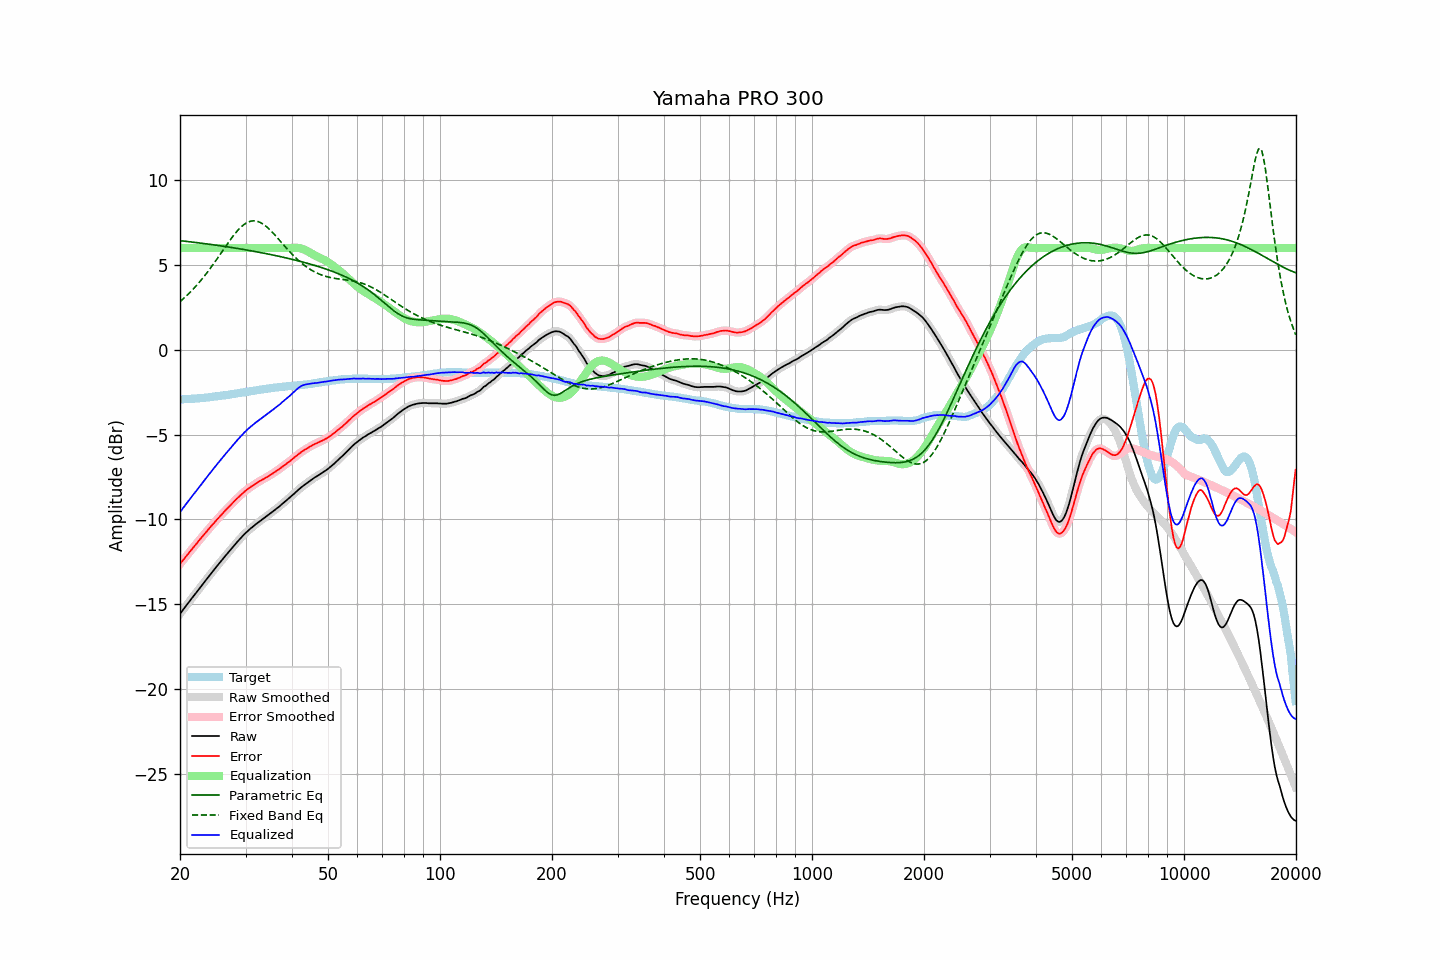

Data behind this chart, as committed beside it:
frequency, raw, error, smoothed, error_smoothed, equalization, parametric_eq, fixed_band_eq, equalized_raw, equalized_smoothed, target
20.00, -15.57, -12.64, -15.57, -12.64, 6.00, 6.43, 2.84, -9.57, -9.57, -2.93
20.20, -15.45, -12.52, -15.45, -12.52, 6.00, 6.42, 2.92, -9.45, -9.45, -2.93
20.40, -15.32, -12.40, -15.32, -12.40, 6.00, 6.41, 3.00, -9.32, -9.32, -2.92
20.61, -15.20, -12.29, -15.20, -12.28, 6.00, 6.40, 3.09, -9.20, -9.20, -2.91
20.81, -15.07, -12.16, -15.07, -12.16, 6.00, 6.39, 3.18, -9.07, -9.07, -2.91
21.02, -14.95, -12.05, -14.95, -12.04, 6.00, 6.38, 3.27, -8.95, -8.95, -2.90
21.23, -14.83, -11.93, -14.82, -11.92, 6.00, 6.37, 3.36, -8.83, -8.82, -2.90
21.44, -14.70, -11.80, -14.70, -11.81, 6.00, 6.36, 3.46, -8.70, -8.70, -2.89
21.66, -14.58, -11.70, -14.58, -11.69, 6.00, 6.35, 3.55, -8.58, -8.58, -2.88
21.87, -14.46, -11.57, -14.46, -11.58, 6.00, 6.33, 3.66, -8.46, -8.46, -2.88
22.09, -14.34, -11.47, -14.34, -11.47, 6.00, 6.32, 3.76, -8.34, -8.34, -2.87
22.31, -14.22, -11.35, -14.21, -11.35, 6.00, 6.31, 3.87, -8.22, -8.21, -2.86
22.54, -14.09, -11.23, -14.09, -11.23, 6.00, 6.30, 3.98, -8.09, -8.09, -2.86
22.76, -13.97, -11.12, -13.97, -11.12, 6.00, 6.29, 4.09, -7.97, -7.97, -2.85
22.99, -13.85, -11.01, -13.85, -11.00, 6.00, 6.28, 4.20, -7.85, -7.85, -2.84
23.22, -13.72, -10.89, -13.72, -10.89, 6.00, 6.26, 4.32, -7.72, -7.72, -2.83
23.45, -13.60, -10.78, -13.60, -10.78, 6.00, 6.25, 4.44, -7.60, -7.60, -2.82
23.69, -13.48, -10.67, -13.48, -10.67, 6.00, 6.24, 4.57, -7.48, -7.48, -2.81
23.92, -13.36, -10.55, -13.36, -10.55, 6.00, 6.23, 4.69, -7.36, -7.36, -2.80
24.16, -13.24, -10.45, -13.24, -10.45, 6.00, 6.21, 4.82, -7.24, -7.24, -2.79
24.40, -13.12, -10.33, -13.12, -10.34, 6.00, 6.20, 4.95, -7.12, -7.12, -2.78
24.65, -13.00, -10.24, -13.00, -10.23, 6.00, 6.19, 5.08, -7.00, -7.00, -2.76
24.89, -12.88, -10.12, -12.88, -10.13, 6.00, 6.17, 5.22, -6.88, -6.88, -2.75
25.14, -12.76, -10.02, -12.76, -10.02, 6.00, 6.16, 5.35, -6.76, -6.76, -2.74
25.39, -12.65, -9.91, -12.64, -9.91, 6.00, 6.15, 5.49, -6.65, -6.64, -2.73
25.65, -12.53, -9.81, -12.53, -9.81, 6.00, 6.13, 5.63, -6.53, -6.53, -2.72
25.91, -12.41, -9.71, -12.41, -9.71, 6.00, 6.12, 5.77, -6.41, -6.41, -2.70
26.16, -12.30, -9.60, -12.30, -9.60, 6.00, 6.10, 5.90, -6.30, -6.30, -2.69
26.43, -12.18, -9.50, -12.18, -9.50, 6.00, 6.09, 6.04, -6.18, -6.18, -2.68
26.69, -12.07, -9.40, -12.07, -9.40, 6.00, 6.08, 6.18, -6.07, -6.07, -2.67
26.96, -11.96, -9.31, -11.96, -9.30, 6.00, 6.06, 6.31, -5.96, -5.96, -2.65
27.23, -11.85, -9.21, -11.85, -9.21, 6.00, 6.05, 6.45, -5.85, -5.85, -2.64
27.50, -11.73, -9.11, -11.73, -9.11, 6.00, 6.03, 6.58, -5.73, -5.73, -2.62
27.77, -11.62, -9.01, -11.62, -9.01, 6.00, 6.02, 6.70, -5.62, -5.62, -2.61
28.05, -11.51, -8.92, -11.51, -8.91, 6.00, 6.00, 6.82, -5.51, -5.51, -2.59
28.33, -11.40, -8.82, -11.40, -8.82, 6.00, 5.99, 6.94, -5.40, -5.40, -2.58
28.62, -11.29, -8.73, -11.29, -8.73, 6.00, 5.97, 7.05, -5.29, -5.29, -2.56
28.90, -11.19, -8.64, -11.19, -8.63, 6.00, 5.95, 7.15, -5.19, -5.19, -2.55
29.19, -11.08, -8.55, -11.08, -8.55, 6.00, 5.94, 7.24, -5.08, -5.08, -2.53
29.48, -10.98, -8.46, -10.98, -8.46, 6.00, 5.92, 7.32, -4.98, -4.98, -2.52
29.78, -10.88, -8.38, -10.88, -8.38, 6.00, 5.91, 7.40, -4.88, -4.88, -2.50
30.08, -10.79, -8.30, -10.79, -8.30, 6.00, 5.89, 7.46, -4.79, -4.79, -2.49
30.38, -10.70, -8.23, -10.70, -8.23, 6.00, 5.87, 7.51, -4.70, -4.70, -2.47
30.68, -10.62, -8.16, -10.62, -8.16, 6.00, 5.86, 7.55, -4.62, -4.62, -2.46
30.99, -10.53, -8.09, -10.54, -8.09, 6.00, 5.84, 7.58, -4.53, -4.54, -2.44
31.30, -10.46, -8.03, -10.46, -8.03, 6.00, 5.82, 7.60, -4.46, -4.46, -2.43
31.61, -10.38, -7.97, -10.38, -7.96, 6.00, 5.81, 7.61, -4.38, -4.38, -2.41
31.93, -10.30, -7.90, -10.30, -7.90, 6.00, 5.79, 7.59, -4.30, -4.30, -2.40
32.24, -10.23, -7.85, -10.22, -7.84, 6.00, 5.77, 7.58, -4.23, -4.22, -2.38
32.57, -10.15, -7.78, -10.15, -7.78, 6.00, 5.75, 7.54, -4.15, -4.15, -2.37
32.89, -10.08, -7.73, -10.08, -7.73, 6.00, 5.73, 7.51, -4.08, -4.08, -2.35
33.22, -10.02, -7.68, -10.01, -7.67, 6.00, 5.72, 7.45, -4.02, -4.01, -2.34
33.55, -9.95, -7.63, -9.95, -7.62, 6.00, 5.70, 7.39, -3.95, -3.95, -2.32
33.89, -9.88, -7.57, -9.88, -7.57, 6.00, 5.68, 7.32, -3.88, -3.88, -2.31
34.23, -9.81, -7.52, -9.81, -7.51, 6.00, 5.66, 7.24, -3.81, -3.81, -2.29
34.57, -9.74, -7.46, -9.74, -7.46, 6.00, 5.64, 7.16, -3.74, -3.74, -2.28
34.92, -9.67, -7.40, -9.67, -7.40, 6.00, 5.62, 7.07, -3.67, -3.67, -2.27
35.27, -9.59, -7.34, -9.59, -7.34, 6.00, 5.60, 6.97, -3.59, -3.59, -2.25
35.62, -9.52, -7.28, -9.52, -7.28, 6.00, 5.58, 6.87, -3.52, -3.52, -2.24
35.97, -9.45, -7.22, -9.44, -7.21, 6.00, 5.56, 6.77, -3.45, -3.44, -2.23
... 635 more rows
